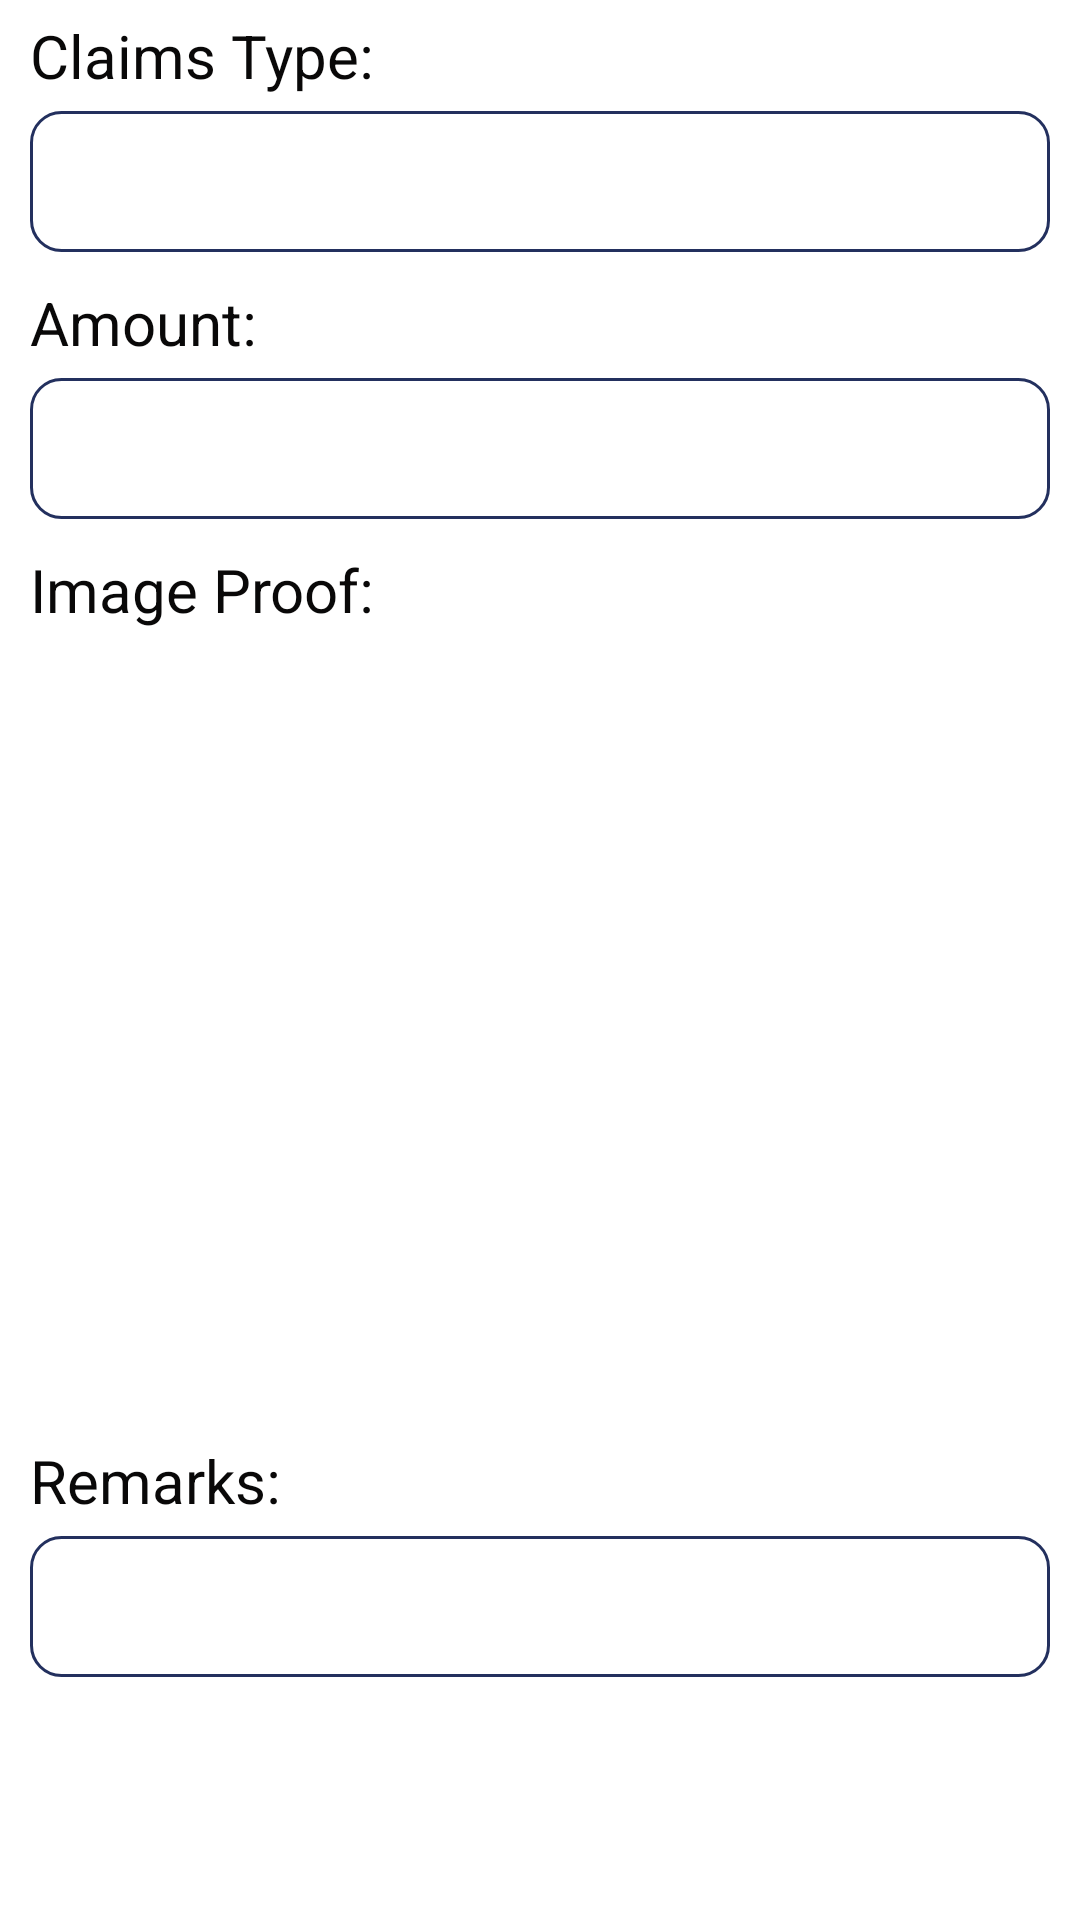

Reconstruct the res/layout file that produces this screen, plus the resources it refers to.
<!-- AndroidManifest.xml: application theme Theme.HRApp -->
<!-- res/layout/fragment_selectedclaim.xml -->
<?xml version="1.0" encoding="utf-8"?>
<androidx.constraintlayout.widget.ConstraintLayout xmlns:android="http://schemas.android.com/apk/res/android"
    xmlns:app="http://schemas.android.com/apk/res-auto"
    xmlns:tools="http://schemas.android.com/tools"
    android:layout_width="match_parent"
    android:layout_height="match_parent">


    <LinearLayout
        android:layout_width="match_parent"
        android:layout_height="match_parent"
        android:orientation="vertical"
        app:layout_constraintBottom_toBottomOf="parent"
        app:layout_constraintEnd_toEndOf="parent"
        app:layout_constraintStart_toStartOf="parent"
        app:layout_constraintTop_toTopOf="parent">

        <TextView
            android:id="@+id/textView3"
            android:layout_width="wrap_content"
            android:layout_height="wrap_content"
            android:layout_marginLeft="10dp"
            android:layout_marginTop="5dp"
            android:text="Claims Type:"
            android:textColor="#090808"
            android:textSize="20sp" />

        <TextView
            android:id="@+id/textViewClaimsType"
            android:layout_width="match_parent"
            android:layout_height="wrap_content"
            android:layout_marginLeft="10dp"
            android:layout_marginTop="5dp"
            android:layout_marginRight="10dp"
            android:background="@drawable/border"
            android:textColor="#090808"
            android:textSize="20sp" />

        <TextView
            android:id="@+id/textView2"
            android:layout_width="wrap_content"
            android:layout_height="wrap_content"
            android:layout_marginLeft="10dp"
            android:layout_marginTop="10dp"
            android:text="Amount:"
            android:textColor="#090808"
            android:textSize="20sp" />

        <TextView
            android:id="@+id/textViewClaimsAmount"
            android:layout_width="match_parent"
            android:layout_height="wrap_content"
            android:layout_marginLeft="10dp"
            android:layout_marginTop="5dp"
            android:layout_marginRight="10dp"
            android:background="@drawable/border"
            android:textColor="#090808"
            android:textSize="20sp" />

        <TextView
            android:id="@+id/textView5"
            android:layout_width="match_parent"
            android:layout_height="wrap_content"
            android:layout_marginLeft="10dp"
            android:layout_marginTop="10dp"
            android:text="Image Proof:"
            android:textColor="#090808"
            android:textSize="20sp" />


        <ImageView
            android:id="@+id/image_preview"
            android:layout_width="wrap_content"
            android:layout_height="200dp"
            android:layout_gravity="center"
            android:layout_marginVertical="30dp" />

        <TextView
            android:id="@+id/textView7"
            android:layout_width="match_parent"
            android:layout_height="wrap_content"
            android:layout_marginLeft="10dp"
            android:layout_marginTop="10dp"
            android:text="Remarks:"
            android:textColor="#090808"
            android:textSize="20sp" />

        <TextView
            android:id="@+id/textViewremarks"
            android:layout_width="match_parent"
            android:layout_height="wrap_content"
            android:layout_marginLeft="10dp"
            android:layout_marginTop="5dp"
            android:layout_marginRight="10dp"
            android:background="@drawable/border"
            android:textColor="#090808"
            android:textSize="20sp" />


    </LinearLayout>


</androidx.constraintlayout.widget.ConstraintLayout>
<!-- resources referenced by this layout -->
<resources>
  <!-- drawable border (drawable) -->
  <?xml version="1.0" encoding="utf-8"?>
  <shape xmlns:android="http://schemas.android.com/apk/res/android" android:shape="rectangle" >
      <solid android:color="@android:color/white" />
      <corners  android:radius="10dp"/>
      <stroke android:width="1dip" android:color="#23305E"/>
      <padding android:bottom="10dp" android:left="10dp" android:right="10dp" android:top="10dp"/>
  </shape>
  <style name="Theme.HRApp" parent="Theme.MaterialComponents.DayNight.DarkActionBar">
          
          <item name="colorPrimary">@color/aqua</item>
          <item name="colorPrimaryVariant">@color/white</item>
          <item name="colorOnPrimary">@color/white</item>
          
          <item name="colorSecondary">@color/white</item>
          <item name="colorSecondaryVariant">@color/teal_700</item>
          <item name="colorOnSecondary">@color/white</item>
          
          <item name="android:statusBarColor" tools:targetApi="l">@color/aqua</item>
      </style>
  <color name="aqua">#0cc0df</color>
  <color name="white">#FFFFFFFF</color>
  <color name="teal_700">#FF018786</color>
</resources>
